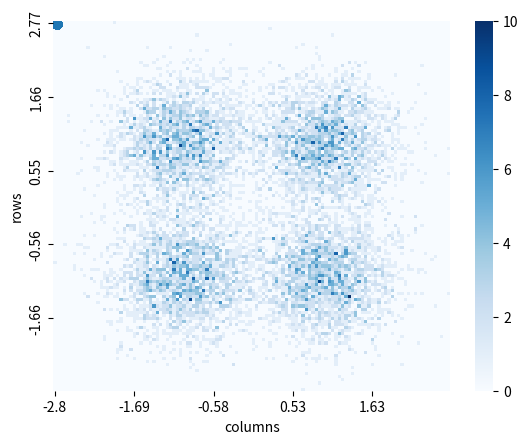

Reproduce this figure in Python.
import numpy as np
from matplotlib import pyplot as plt
import seaborn as sns
import pandas as pd


Ix = 2 * np.random.random_integers(low=1, high=2, size=10000) - 1 - 2
Qx = 2 * np.random.random_integers(low=1, high=2, size=10000) - 1 - 2
X = Ix + 1j * Qx

ni = np.random.normal(loc=0, scale=0.5, size=10000)
nq = np.random.normal(loc=0, scale=0.5, size=10000)
n = ni + 1j * nq

R = X + n
NOB = 120  # Number of Bins in histogram
H = np.histogram2d(np.real(R), np.imag(R), bins=NOB)

# # flatten the data in H
h_0 = [item for subh in H[0] for item in subh]
# # duplicate each value in H[1] = rows of H 10 times
h_1 = list(np.repeat(H[1][:-1], NOB).round(2))
# # repeat H[2] = columns of H 10 times
h_2 = [list(H[2].round(2))[:-1] for j in range(NOB)]
h_2 = [item for subh2 in h_2 for item in subh2]

DF1 = pd.DataFrame({'rows': h_1, 'columns': h_2, 'H': h_0})
DF1 = DF1.pivot(index='rows', columns='columns', values='H')
print(DF1)

DF2 = DF1[::-1]
print(DF2)

plt.figure()
sns.heatmap(DF2, cmap='Blues', xticklabels=int(NOB/5), yticklabels=int(NOB/5))
plt.show()

plt.scatter(Ix, Qx)
# plt.xlabel('Infase')
# plt.ylabel('Quadrature')
# plt.title('Constellation')
# # plt.legend(['Tx s(t)', 'Rx R(t)'])
# plt.grid()
# plt.colorbar()
# plt.show()
